Image classification data set "galaxies" (sajeethphilip/VisualaEncoder on GitHub). Class labels (2): non-ring galaxies, ring galaxies.

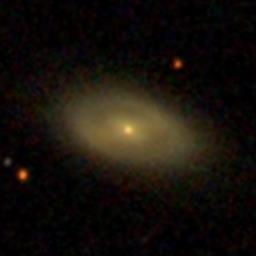
Label: ring galaxies

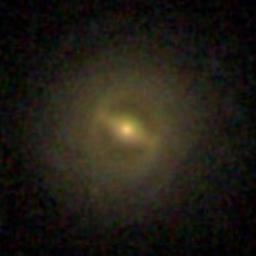
Label: non-ring galaxies

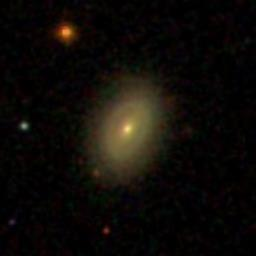
Label: ring galaxies

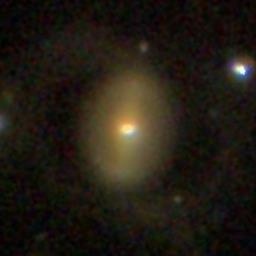
Label: ring galaxies

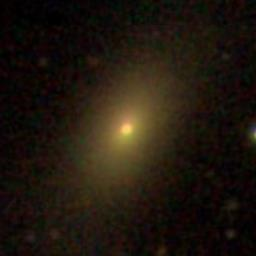
Label: non-ring galaxies

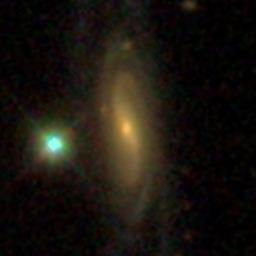
Label: non-ring galaxies
